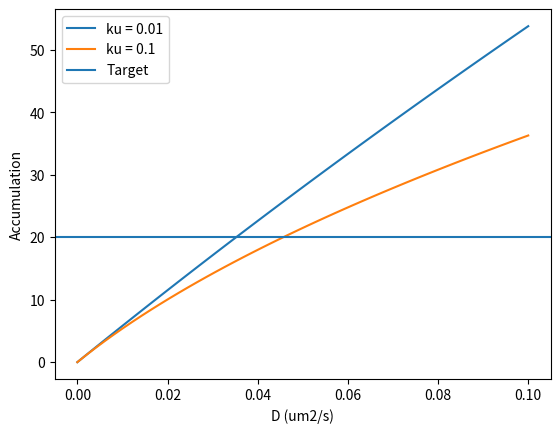

Python code for this plot:
import numpy as np
from matplotlib import pyplot as plt

D = np.linspace(0, 0.1)
v = 0.1
ku = 0.01
alpha = 0.53/0.008

plt.figure()

for ku in [0.01, 0.1]:
    lamb = 2*D/(v + np.sqrt(v**2 + 4*D*ku))
    max_density = 1/0.008
    accum = lamb * (max_density - alpha)
    plt.plot(D, accum, label='ku = ' + str(ku))

plt.axhline(y=20, label='Target')
plt.ylabel('Accumulation')
plt.xlabel('D (um2/s)')
plt.legend()

plt.show()
